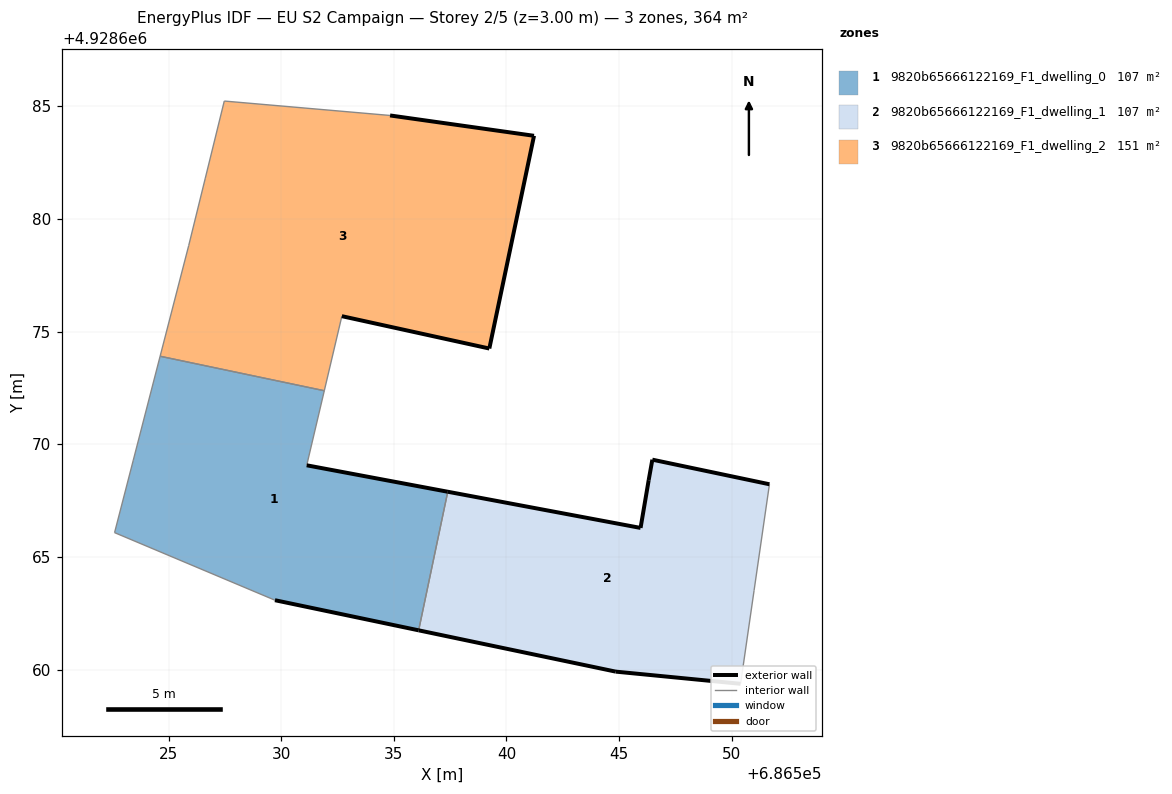
=== STOREY PLAN SPEC (per zone: floor XY polygon, exterior-wall plan segments, windows/doors) ===
zone 1: 9820b65666122169_F1_dwelling_0  (106.5 m²)
  floor: (686536.10, 4928661.74) (686537.39, 4928667.89) (686531.13, 4928669.07) (686531.91, 4928672.38) (686524.62, 4928673.91) (686523.43, 4928669.29) (686522.60, 4928666.08) (686529.72, 4928663.08)
  exterior wall: (686531.13, 4928669.07) – (686537.39, 4928667.89)  [6.4 m]
  exterior wall: (686536.10, 4928661.74) – (686529.72, 4928663.08)  [6.5 m]
  interior walls: 6
zone 2: 9820b65666122169_F1_dwelling_1  (106.5 m²)
  floor: (686550.39, 4928659.37) (686550.99, 4928663.50) (686551.67, 4928668.22) (686546.48, 4928669.32) (686546.31, 4928668.41) (686545.95, 4928666.29) (686537.39, 4928667.89) (686536.10, 4928661.74) (686544.85, 4928659.91)
  exterior wall: (686537.39, 4928667.89) – (686545.95, 4928666.29)  [8.7 m]
  exterior wall: (686545.95, 4928666.29) – (686546.31, 4928668.41)  [2.2 m]
  exterior wall: (686546.31, 4928668.41) – (686546.48, 4928669.32)  [0.9 m]
  exterior wall: (686546.48, 4928669.32) – (686551.67, 4928668.22)  [5.3 m]
  exterior wall: (686550.39, 4928659.37) – (686544.85, 4928659.91)  [5.6 m]
  exterior wall: (686544.85, 4928659.91) – (686536.10, 4928661.74)  [8.9 m]
  interior walls: 3
zone 3: 9820b65666122169_F1_dwelling_2  (150.9 m²)
  floor: (686539.24, 4928674.25) (686541.22, 4928683.69) (686534.83, 4928684.60) (686527.47, 4928685.24) (686526.63, 4928681.81) (686525.89, 4928678.82) (686524.62, 4928673.91) (686531.91, 4928672.38) (686532.69, 4928675.69)
  exterior wall: (686539.24, 4928674.25) – (686532.69, 4928675.69)  [6.7 m]
  exterior wall: (686534.83, 4928684.60) – (686541.22, 4928683.69)  [6.5 m]
  exterior wall: (686541.22, 4928683.69) – (686539.24, 4928674.25)  [9.6 m]
  interior walls: 6

=== DERIVED (storey summary) ===
Building: EU S2 Campaign
Storey: 2 of 5  (floor level z = 3.00 m)
Storey gross floor area: 363.9 m²
Zones on this storey: 3
  - 9820b65666122169_F1_dwelling_0: floor 106.5 m²; exterior wall 12.9 m (38.7 m²); WWR 0.0%
  - 9820b65666122169_F1_dwelling_1: floor 106.5 m²; exterior wall 31.6 m (94.8 m²); WWR 0.0%
  - 9820b65666122169_F1_dwelling_2: floor 150.9 m²; exterior wall 22.8 m (68.4 m²); WWR 0.0%
Zone adjacency (shared interzone walls):
  - 9820b65666122169_F1_dwelling_0 ↔ 9820b65666122169_F1_dwelling_1